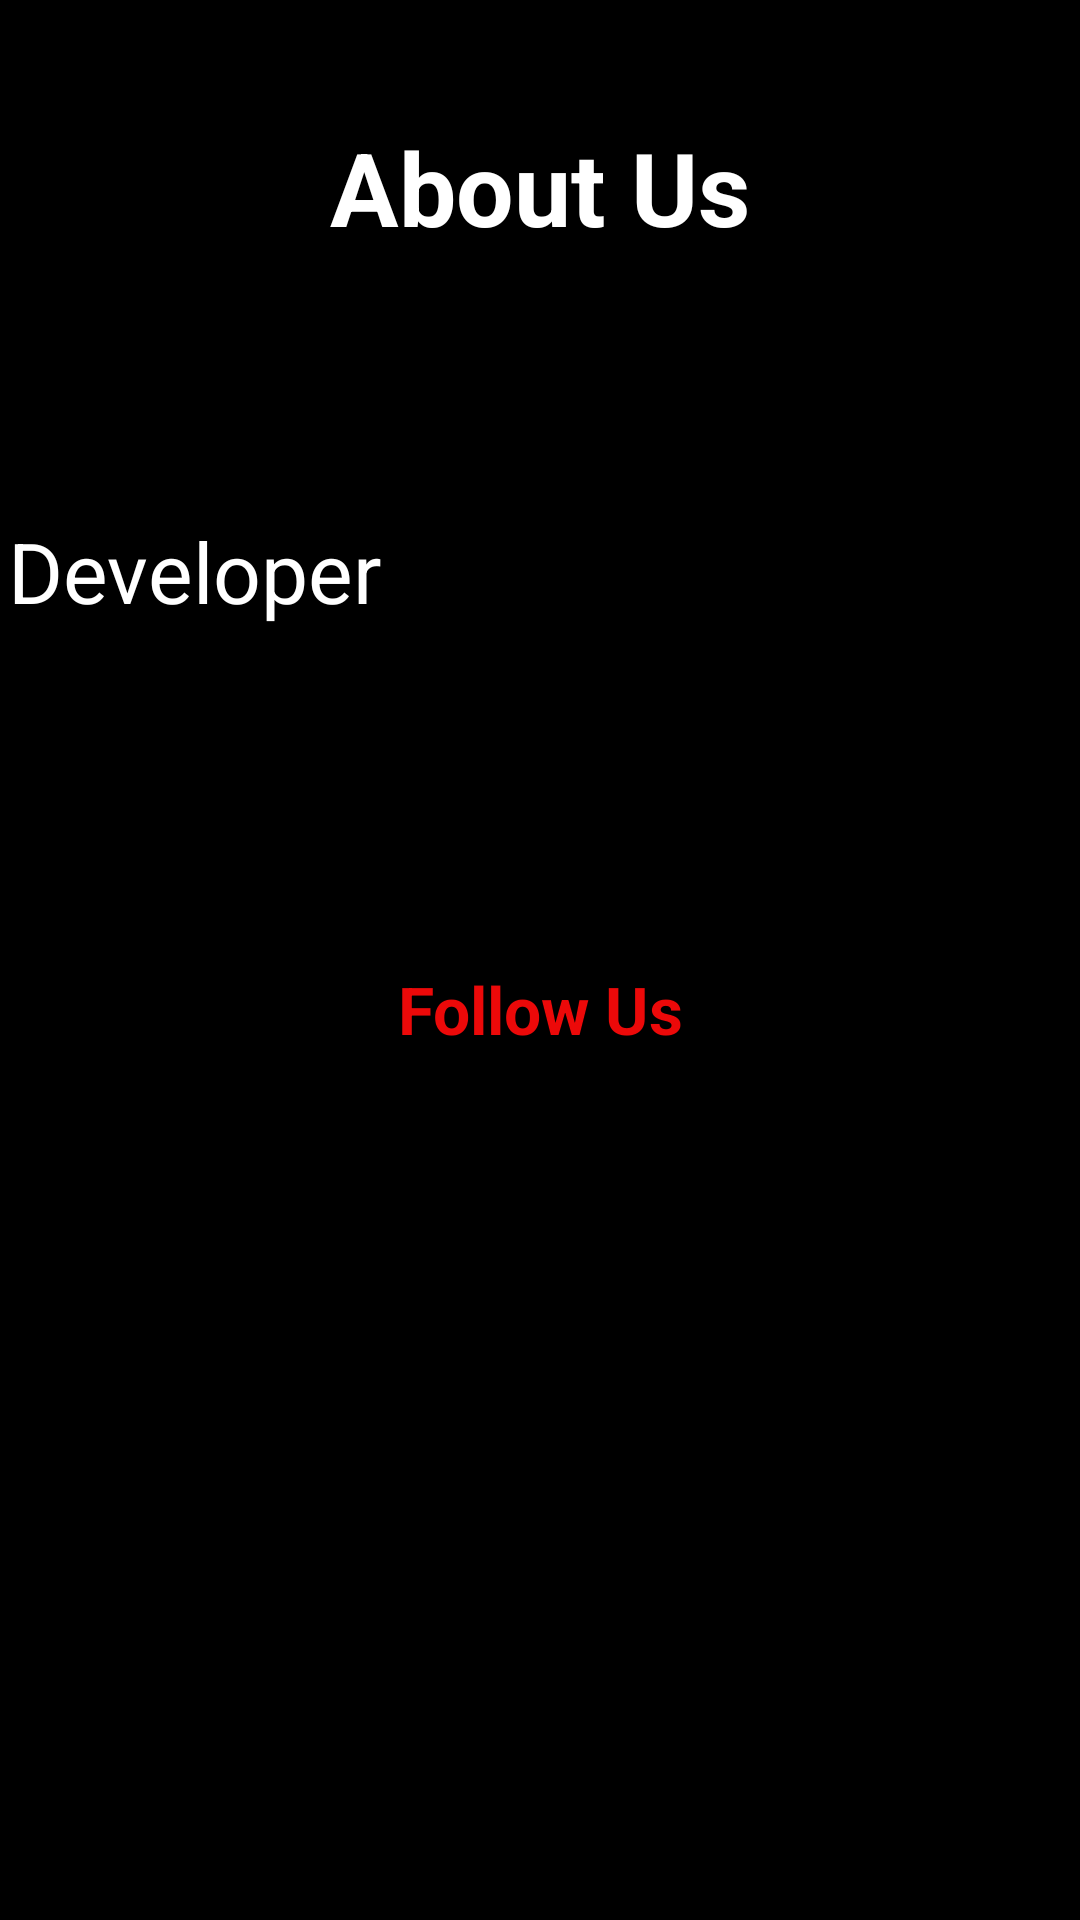

The Android layout XML behind this screen, and the referenced resources:
<!-- AndroidManifest.xml: application theme Theme.HomePage -->
<!-- res/layout/newlayout.xml -->
<?xml version="1.0" encoding="utf-8"?>
<androidx.constraintlayout.widget.ConstraintLayout xmlns:android="http://schemas.android.com/apk/res/android"
    xmlns:app="http://schemas.android.com/apk/res-auto"
    android:layout_width="match_parent"
    android:layout_height="match_parent"
    android:background="@color/black">

    <RelativeLayout
        android:layout_width="355dp"
        android:layout_height="597dp"
        android:background="@drawable/button_background_blue"
        app:layout_constraintBottom_toBottomOf="parent"
        app:layout_constraintEnd_toEndOf="parent"
        app:layout_constraintStart_toStartOf="parent"
        app:layout_constraintTop_toTopOf="parent">

        <TextView
            android:layout_width="match_parent"
            android:layout_height="wrap_content"
            android:text="About Us"
            android:textColor="@color/white"
            android:textSize="34dp"
            android:textAlignment="center"
            android:textStyle="bold"
            android:layout_marginTop="18sp"/>

        <TextView
            android:layout_width="match_parent"
            android:layout_height="wrap_content"
            android:text="&quot;Culture that Unites Us&quot;"
            android:textColor="@color/black"
            android:textSize="22sp"
            android:textStyle="italic"
            android:textAlignment="center"
            android:layout_marginTop="87sp"/>

        <TextView
            android:layout_width="wrap_content"
            android:layout_height="wrap_content"
            android:layout_marginTop="150sp"
            android:text="Developer"
            android:textColor="@color/white"
            android:textSize="28sp" />

        <TextView
            android:layout_width="wrap_content"
            android:layout_height="wrap_content"
            android:text="Sneha Palekar"
            android:textSize="26sp"
            android:textStyle="bold"
            android:layout_marginTop="190sp"
            android:layout_marginLeft="20dp"/>

        <TextView
            android:layout_width="wrap_content"
            android:layout_height="wrap_content"
            android:layout_marginLeft="20dp"
            android:layout_marginTop="230sp"
            android:text="Vaishnavi Patki"
            android:textSize="26sp"
            android:textStyle="bold" />

        <TextView
            android:layout_width="match_parent"
            android:layout_height="wrap_content"
            android:text="Follow Us"
            android:textColor="#EC0909"
            android:textSize="22sp"
            android:textStyle="bold"
            android:textAlignment="center"
            android:layout_marginTop="300sp"/>

        <TextView
            android:layout_width="wrap_content"
            android:layout_height="wrap_content"
            android:text="@string/Sneha_Palekar"
            android:textColor="@color/black"
            android:textSize="22sp"
            android:textStyle="bold"
            android:textAlignment="center"
            android:layout_marginTop="350sp"
            android:layout_marginLeft="34sp"/>

        <TextView
            android:layout_width="wrap_content"
            android:layout_height="wrap_content"
            android:text="@string/Vaishnavi_Patki"
            android:textColor="@color/black"
            android:textSize="22sp"
            android:textStyle="bold"
            android:textAlignment="center"
            android:layout_marginTop="380sp"
            android:layout_marginLeft="34sp"/>

        <ImageView
            android:layout_marginTop="350sp"
            android:layout_width="wrap_content"
            android:layout_height="wrap_content"
            app:srcCompat="@drawable/github" />

        <ImageView
            android:layout_marginTop="380sp"
            android:layout_width="wrap_content"
            android:layout_height="wrap_content"
            app:srcCompat="@drawable/github" />


    </RelativeLayout>

</androidx.constraintlayout.widget.ConstraintLayout>
<!-- resources referenced by this layout -->
<resources>
  <color name="black">#FF000000</color>
  <color name="white">#FFFFFFFF</color>
  <string name="Sneha_Palekar"><a href="" />Sneha Palekar</string>
  <string name="Vaishnavi_Patki"><a href="" />Vaishnavi_Patki</string>
  <style name="Theme.HomePage" parent="Theme.MaterialComponents.DayNight.NoActionBar">
          
          <item name="colorPrimary">@color/themeColor</item>
          <item name="colorPrimaryDark">@color/colorPrimaryDark</item>
          <item name="colorOnPrimary">@color/white</item>
  
          
          <item name="colorSecondary">@color/teal_200</item>
          <item name="colorSecondaryVariant">@color/teal_700</item>
          <item name="colorOnSecondary">@color/black</item>
  
          
          <item name="android:statusBarColor" tools:targetApi="l">?attr/colorPrimaryDark</item>
  
          
          <item name="android:windowBackground">@color/white</item>
      </style>
  <color name="themeColor">#11CFC5</color>
  <color name="colorPrimaryDark">#000</color>
  <color name="teal_200">#FF03DAC5</color>
  <color name="teal_700">#FF018786</color>
</resources>
